Dataset: boardTrainingData (GitHub, mcwhorpj/boardTrainingData). Classes: Arduino Nano, Arduino Uno, Jetson Nano, Jetson Xavier NX, Raspberry Pi Three, Raspberry Pi Zero.

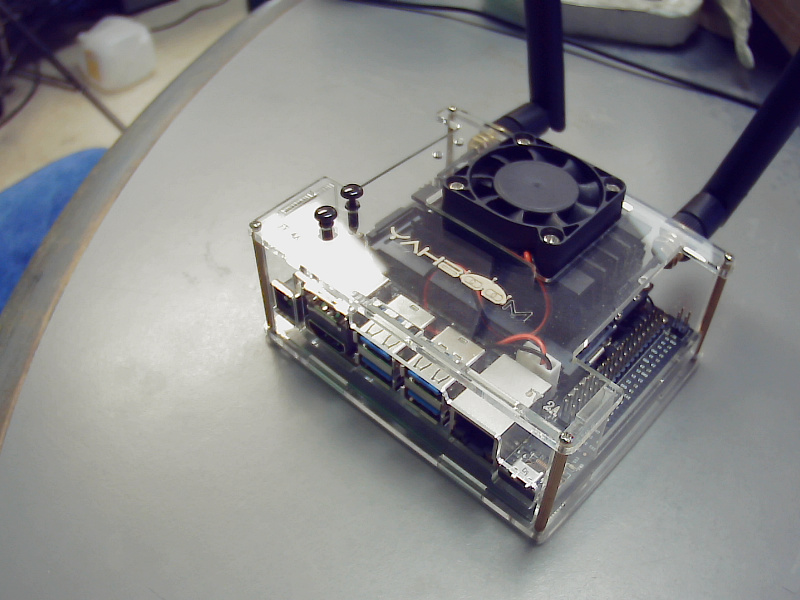
Label: Jetson Nano

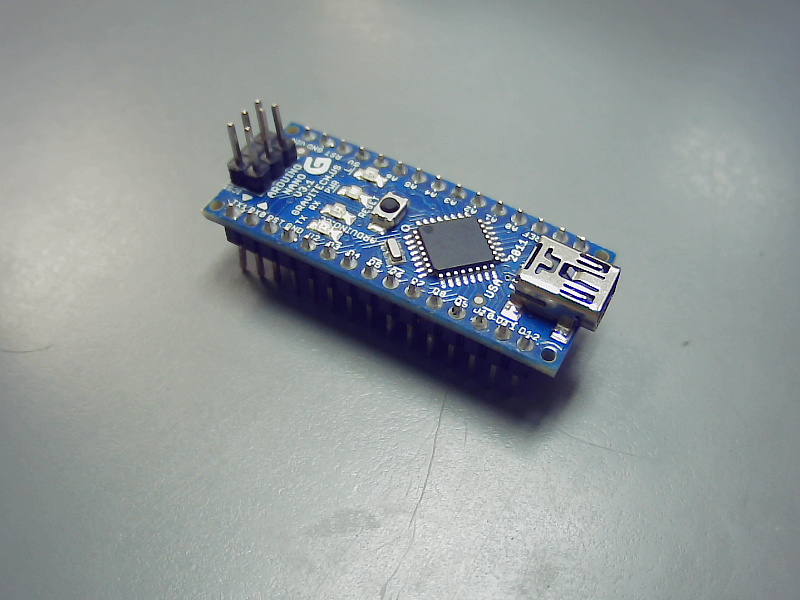
Label: Arduino Nano

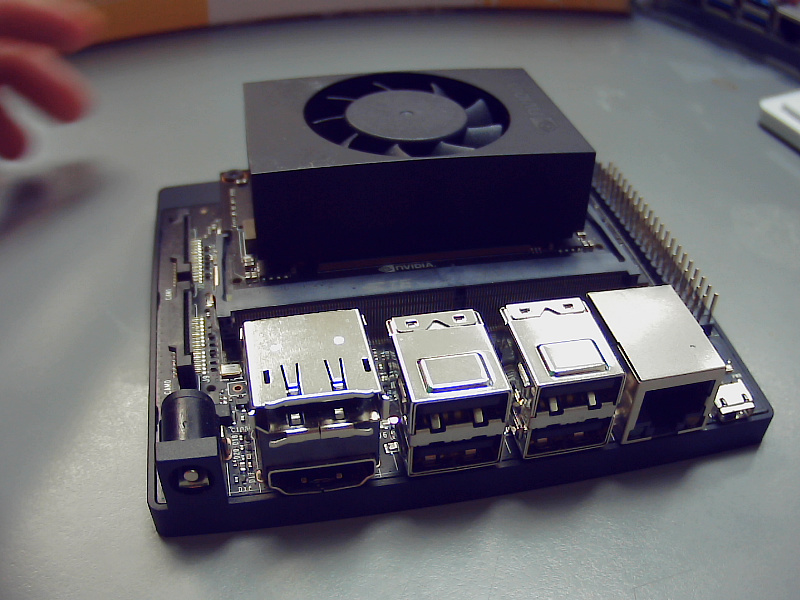
Label: Jetson Xavier NX

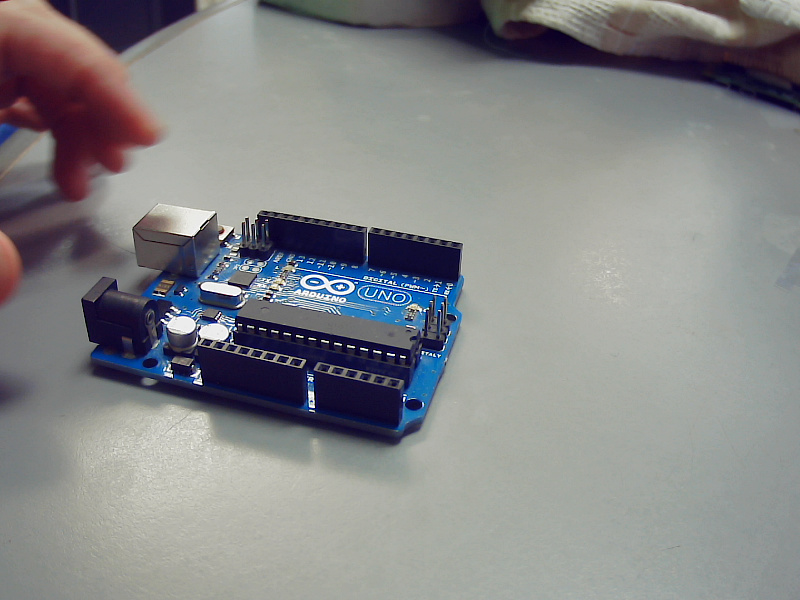
Label: Arduino Uno

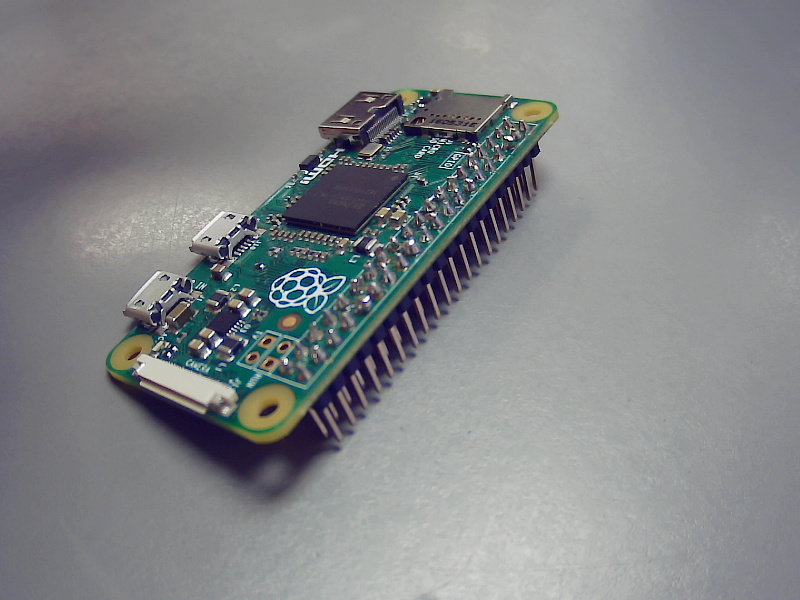
Label: Raspberry Pi Zero

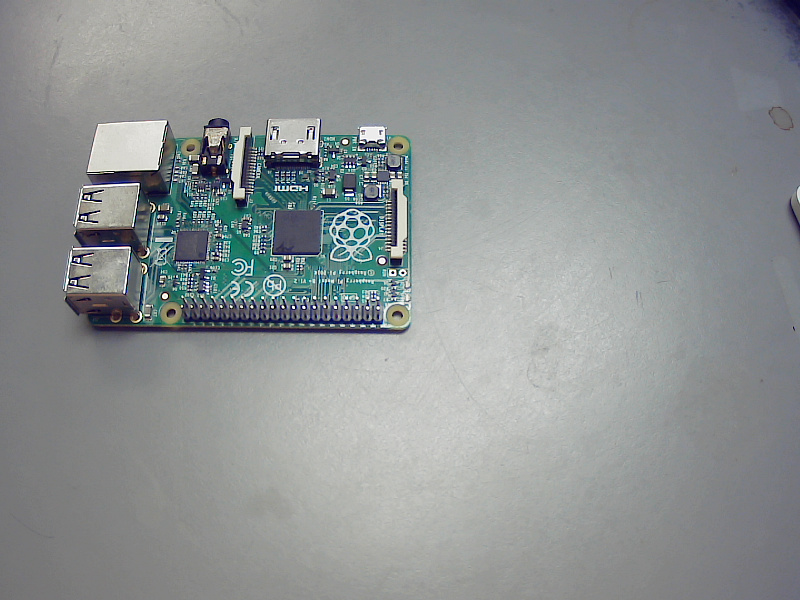
Label: Raspberry Pi Three
